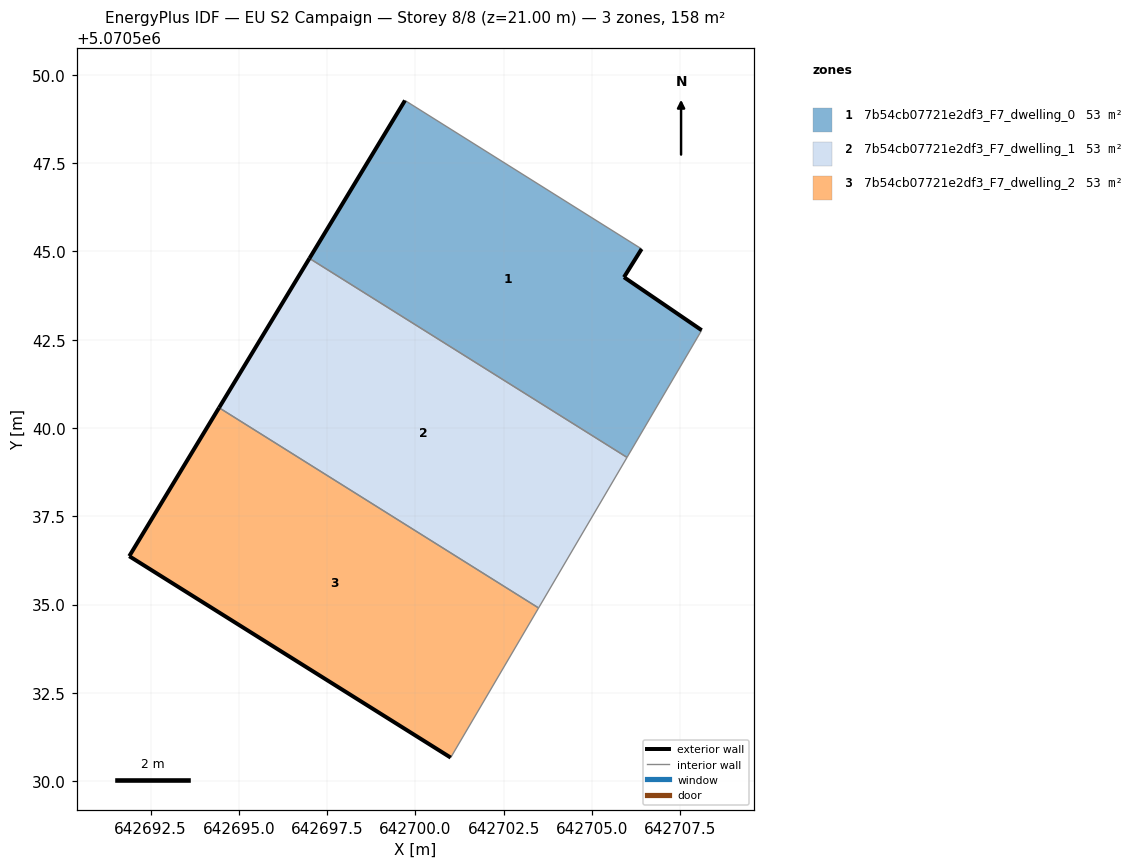
=== STOREY PLAN SPEC (per zone: floor XY polygon, exterior-wall plan segments, windows/doors) ===
zone 1: 7b54cb07721e2df3_F7_dwelling_0  (52.6 m²)
  floor: (642705.99, 5070539.17) (642708.11, 5070542.77) (642705.91, 5070544.27) (642706.41, 5070545.07) (642699.70, 5070549.28) (642697.00, 5070544.80)
  exterior wall: (642697.00, 5070544.80) – (642699.70, 5070549.28)  [5.2 m]
  exterior wall: (642706.41, 5070545.07) – (642705.91, 5070544.27)  [0.9 m]
  exterior wall: (642705.91, 5070544.27) – (642708.11, 5070542.77)  [2.7 m]
  interior walls: 3
zone 2: 7b54cb07721e2df3_F7_dwelling_1  (52.6 m²)
  floor: (642703.49, 5070534.90) (642705.99, 5070539.17) (642697.00, 5070544.80) (642694.44, 5070540.58)
  exterior wall: (642694.44, 5070540.58) – (642697.00, 5070544.80)  [4.9 m]
  interior walls: 3
zone 3: 7b54cb07721e2df3_F7_dwelling_2  (52.6 m²)
  floor: (642701.00, 5070530.66) (642703.49, 5070534.90) (642694.44, 5070540.58) (642691.89, 5070536.37)
  exterior wall: (642691.89, 5070536.37) – (642694.44, 5070540.58)  [4.9 m]
  exterior wall: (642701.00, 5070530.66) – (642691.89, 5070536.37)  [10.7 m]
  interior walls: 2

=== DERIVED (storey summary) ===
Building: EU S2 Campaign
Storey: 8 of 8  (floor level z = 21.00 m)
Storey gross floor area: 157.9 m²
Zones on this storey: 3
  - 7b54cb07721e2df3_F7_dwelling_0: floor 52.6 m²; exterior wall 8.8 m (26.5 m²); WWR 0.0%
  - 7b54cb07721e2df3_F7_dwelling_1: floor 52.6 m²; exterior wall 4.9 m (14.8 m²); WWR 0.0%
  - 7b54cb07721e2df3_F7_dwelling_2: floor 52.6 m²; exterior wall 15.7 m (47.0 m²); WWR 0.0%
Zone adjacency (shared interzone walls):
  - 7b54cb07721e2df3_F7_dwelling_0 ↔ 7b54cb07721e2df3_F7_dwelling_1
  - 7b54cb07721e2df3_F7_dwelling_1 ↔ 7b54cb07721e2df3_F7_dwelling_2